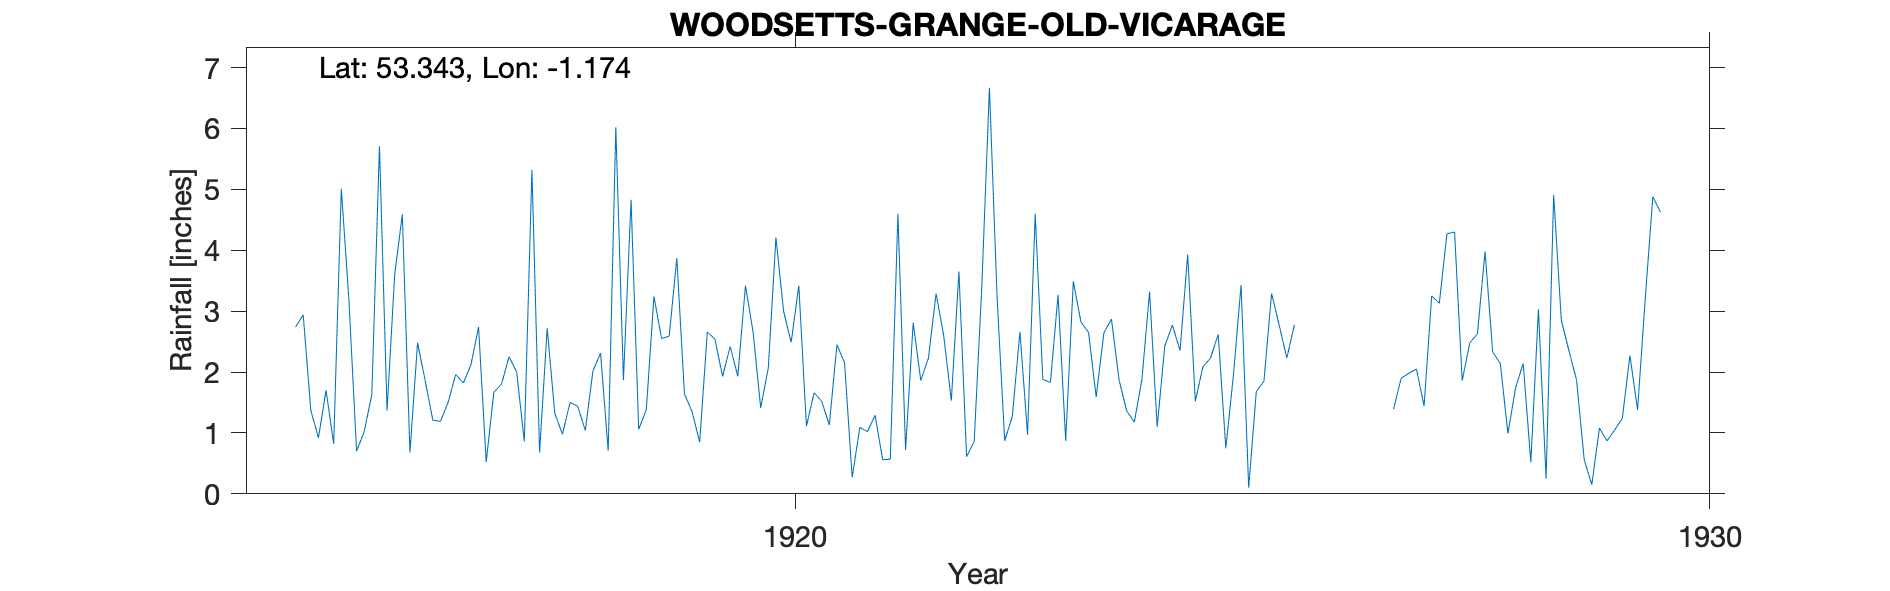

Values plotted in this chart, from the file beside it:
WOODSETTS-GRANGE-OLD-VICARAGE, , , , , , , , , , , , , , , , , , , , , 
Grid ref, SK551832, Long, -1.174, Lat, 53.34, Elevation, 234, ft., , , , , , , , , , , , , 
Station no, RR4455, , , , , , , , , , , , , , , , , , , , 
, 1910, 1911, 1912, 1913, 1914, 1915, 1916, 1917, 1918, 1919, 1920, 1921, 1922, 1923, 1924, 1925, 1926, 1927, 1928, 1929, 1930
January, , , , , , 2.74, 1.37, 2.74, 1.5, 2.55, 2.66, 2.15, 3.29, 0.97, 1.87, 2.23, , 1.39, 3.98, 1.87, 
February, , , , , , 2.94, 3.6, 0.52, 1.44, 2.59, 1.41, 0.27, 2.6, 4.6, 1.36, 2.62, , 1.9, 2.33, 0.56, 
March, , , , , , 1.37, 4.59, 1.67, 1.04, 3.87, 2.07, 1.09, 1.53, 1.88, 1.18, 0.75, , 1.98, 2.14, 0.15, 
April, , , , , , 0.92, 0.68, 1.8, 2.02, 1.64, 4.21, 1.02, 3.65, 1.83, 1.88, 1.95, , 2.05, 0.99, 1.08, 
May, , , , , , 1.7, 2.48, 2.25, 2.31, 1.35, 3, 1.29, 0.61, 3.27, 3.32, 3.43, , 1.44, 1.74, 0.87, 
June, , , , , , 0.82, 1.86, 2, 0.71, 0.85, 2.49, 0.56, 0.86, 0.87, 1.1, 0.1, , 3.25, 2.14, 1.05, 
July, , , , , , 5.01, 1.21, 0.86, 6.02, 2.66, 3.42, 0.57, 3.41, 3.49, 2.43, 1.68, , 3.13, 0.52, 1.24, 
August, , , , , , 3.18, 1.19, 5.32, 1.87, 2.54, 1.11, 4.6, 6.67, 2.82, 2.77, 1.85, , 4.27, 3.03, 2.27, 
September, , , , , , 0.7, 1.5, 0.68, 4.83, 1.93, 1.66, 0.72, 3.23, 2.65, 2.35, 3.29, , 4.3, 0.25, 1.38, 
October, , , , , , 1.02, 1.96, 2.72, 1.06, 2.42, 1.52, 2.81, 0.87, 1.59, 3.93, 2.77, , 1.86, 4.91, 3.19, 
November, , , , , , 1.63, 1.82, 1.32, 1.38, 1.93, 1.13, 1.86, 1.27, 2.64, 1.52, 2.23, , 2.48, 2.85, 4.88, 
December, , , , , , 5.71, 2.12, 0.98, 3.24, 3.42, 2.45, 2.23, 2.66, 2.87, 2.09, 2.78, , 2.63, 2.35, 4.63, 
Total, , , , , , 27.74, 24.38, 22.86, 27.42, 27.75, 27.13, 19.17, 30.65, 29.48, 25.8, 25.68, , 30.68, 27.23, 23.17, 
NGR is the Old Vicarage. Altitudes match, , , , , , , , , , , , , , , , , , , , , 
